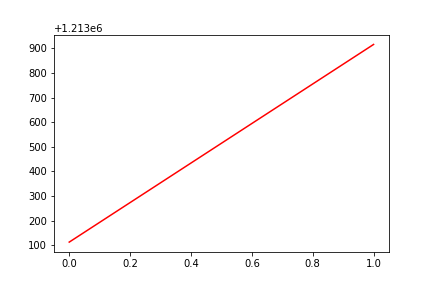

Source data for this figure (header and first rows):
, date, assets
0, 0, 1213112
1, 20180427, 1213916
